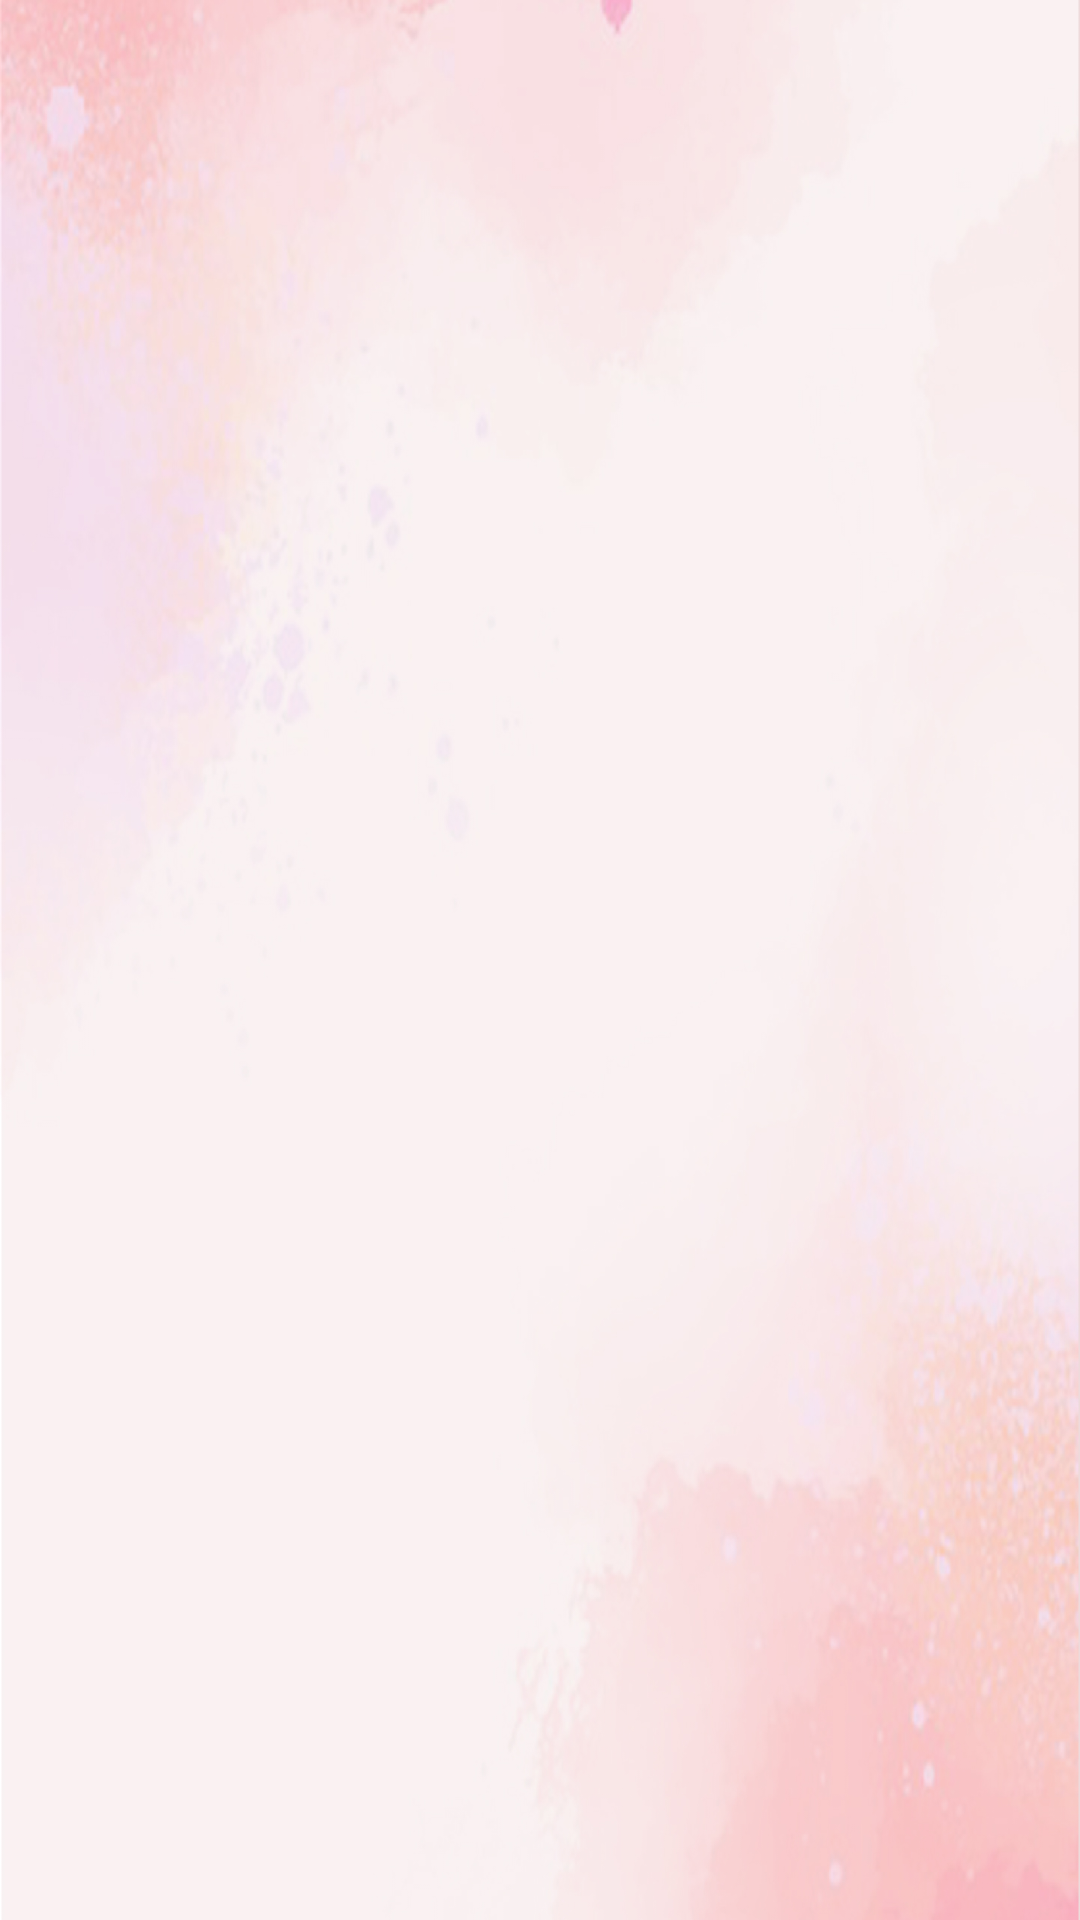

This screen was rendered from an Android layout file. Write that file and the resources it references.
<!-- AndroidManifest.xml: application theme Theme.AppCosmetics -->
<!-- res/layout/fragment_shopping.xml -->
<?xml version="1.0" encoding="utf-8"?>
<FrameLayout xmlns:android="http://schemas.android.com/apk/res/android"
    xmlns:tools="http://schemas.android.com/tools"
    android:layout_width="match_parent"
    android:layout_height="match_parent"
    tools:context=".views.fragments.ShoppingFragment"
    android:background="@drawable/fondo_1">

    <androidx.recyclerview.widget.RecyclerView
        android:id="@+id/listaCarrito"
        android:layout_width="match_parent"
        android:layout_height="206dp" />

</FrameLayout>
<!-- resources referenced by this layout -->
<resources>
  <!-- drawable fondo_1: png bitmap (drawable-hdpi, 1014438 bytes) -->
  <style name="Theme.AppCosmetics" parent="Theme.MaterialComponents.Light.NoActionBar">
          
  
  
          <item name="colorOnPrimary">@color/white</item>
          
          <item name="colorSecondary">@color/teal_200</item>
          <item name="colorSecondaryVariant">@color/teal_700</item>
          <item name="colorOnSecondary">@color/black</item>
          
          <item name="android:statusBarColor">?attr/colorPrimaryVariant</item>
          
      </style>
  <color name="white">#FFFFFFFF</color>
  <color name="teal_200">#FF03DAC5</color>
  <color name="teal_700">#FF018786</color>
  <color name="black">#FF000000</color>
</resources>
